Run: headless pygame with SDL's dummy video driver; simulated clock (each Clock.tick advances the game by its frame time, no real sleeping); random seed 0; keys injected as events and as key.get_pressed() state; mouse plan: one left click at the window centre at the start of phase 2, then a move to the lower-right quarter at the start of phase 3.
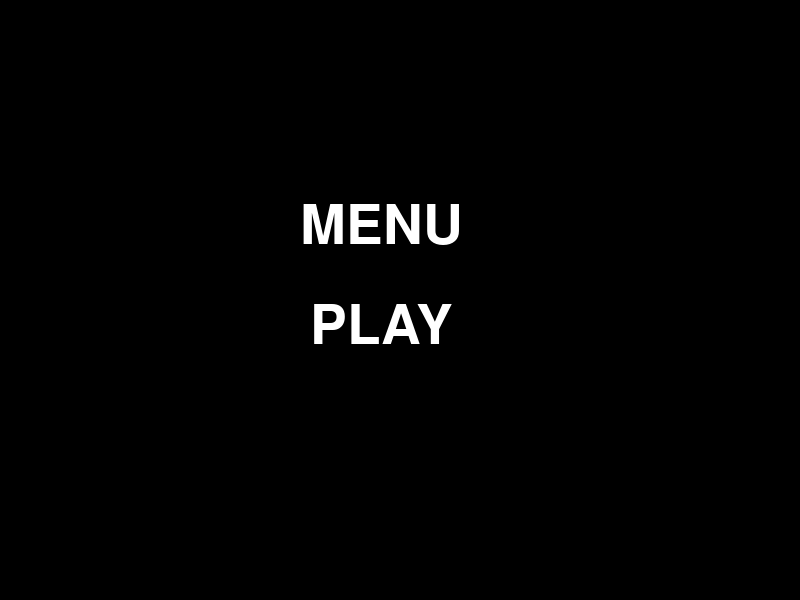
Frame 1 of 4 · flips 1–60 · no input
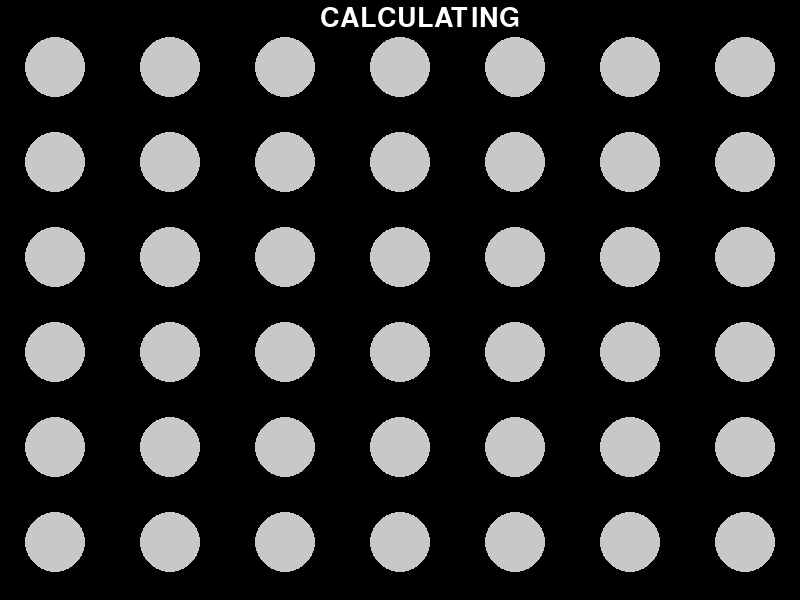
Frame 2 of 4 · flips 61–180 · clicked the window centre · tapped SPACE, RETURN · held RIGHT (→), D
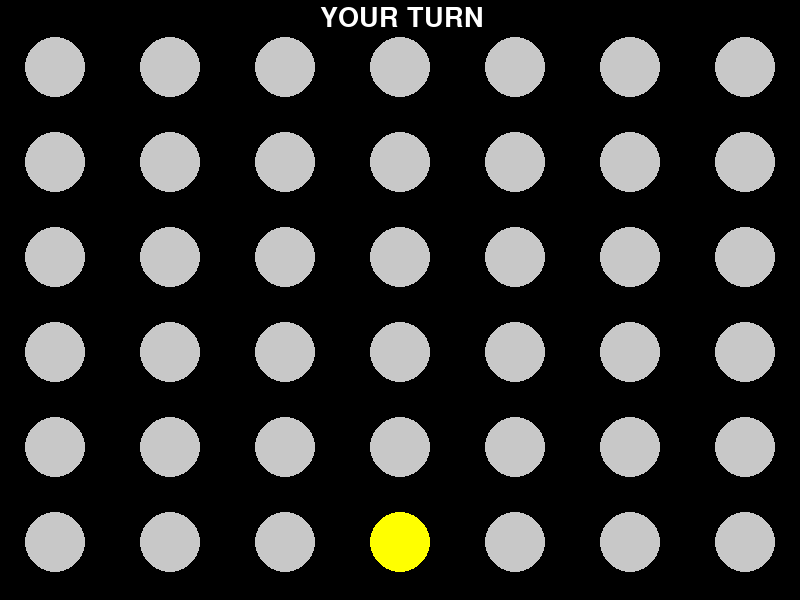
Frame 3 of 4 · flips 181–300 · moved the mouse to the lower-right quarter · held DOWN (↓), S
Frame 4 of 4 · flips 301–420 · held LEFT (←), A, UP (↑), W · screen unchanged from frame 3, image omitted

The pygame program that drew these frames:

#import the required libraries and functions (pygame library used for the interface)
import pygame, sys
import time
import random
import math
from pygame.locals import * 

#starttime=time.time()

global discs
discs = []

#initialize the imported pygame modules
pygame.init()
#set the ingame clock
global clock
clock = pygame.time.Clock()

#define all used colors
global light_grey,black,bg_color,red,yellow
light_grey = (200,200,200)
black = (0,0,0)
bg_color = (200,200,200)
red = (255,0,0)
yellow = (255,255,0)

#define the screen settings
screen_width = 800
screen_height = 600
global screen
screen = pygame.display.set_mode((screen_width,screen_height))

#set the caption, the playfield and discspeed
pygame.display.set_caption('Connect 4')
field = pygame.Rect(0, 0, 1200,330)
field2 = pygame.Rect(0, 0, 1200,330)

disc_speed_y = 8

#set the font
font = pygame.font.SysFont(None, 60)


#standard function to draw text in pygames (Source: https://pastebin.com/XDQyDZUd)
def draw_text(text, color, surface, x, y,size):

    font = pygame.font.SysFont(None, size)

    textobj = font.render(text, 1, color)

    textrect = textobj.get_rect()

    textrect.topleft = (x, y)

    surface.blit(textobj, textrect)

#function to create a simple menu (Source: https://pastebin.com/XDQyDZUd)
def menu():
    
    while True:
        screen.fill((0,0,0))      
      
        #get the current mouse position (x and y-axis)
        mx, my = pygame.mouse.get_pos()
        #create the play button 
        button_1 = pygame.Rect(310, 300, 200, 50)
        
        #create the game menu text
        draw_text('PLAY', (255, 255, 255), screen, 310, 300,80)

        #draw_text('INSTRUCTIONS',  (255, 255, 255), screen, 190, 400,80)

        draw_text('MENU', (255, 255, 255), screen, 300, 200,80) 
        #set click to False (to check later if the button was clicked)
        click = False
        #define the ingame events quit and mouseclick
        for event in pygame.event.get():

            if event.type == QUIT:

                pygame.quit()

                sys.exit()

            if event.type == MOUSEBUTTONDOWN:

                if event.button == 1:

                    click = True
        #check the current mouse position and if the button Play was clicked, if yes start the game  
        if button_1.collidepoint((mx, my)):

            if click:
                #draw the board (6x7 matrix) that is later used for the calculations
                global col1,col2,col3,col4,col5,col6,col7   
                col1,col2,col3,col4,col5,col6,col7  = [],[],[],[],[],[],[]
                global board
                board = [col1, col2, col3, col4, col5, col6, col7]       
                game()
        #update the screen
        pygame.display.update()
        #set framerate to max 60 fps
        clock.tick(60)

#create the function that runs the game
def game():
    
    print("Click on the column to drop the disc!")  
    #create the 42 discs and store them in a list
    global list_with_discs
    list_with_discs = []
    for i in range(0,43):
        list_with_discs.append(pygame.Rect(800, 700 , 7, 94))
        i=i+1

 
    #f checks if a wrong column was selected by the player
    global f
    f=0
    #t tracks the current disc
    global t
    t=0
    
    #define the players  (1 means coputer move and 0 means our move)
    global player
    player = False

    while True:
        
        #if all discs are used and there is no winner: end the game and print draw
        if t==42:

            print("Draw")
            screen.fill((0,0,0))
            draw_text('DRAW!',  (255, 255, 255), screen, 320, 300,60)
            pygame.display.flip()
            time.sleep(4)
            break    

        clock.tick(90)

 
        #defines the ingame events
        for event in pygame.event.get():
            #exit game
            if event.type == pygame.QUIT:

                pygame.quit()

                sys.exit()
            #click on the column to drop the disc
            elif event.type == pygame.MOUSEBUTTONDOWN:

                

                animation(t)
                #if the wrong column is selected, repeat the turn
                if f == 1:
                    t += 0
                #next turn
                else:            
                    t +=1
                    player = False

 
            #turn of the AI
            elif t%2 == 0:    
                player=True
                col, value = AI_opponent(board, 4, -math.inf, math.inf,False)
                
                animation(t, mouse_pos_x=col)
                
                
                t=t+1
        
             
        #draw the backgorund and playing field
        screen.fill(bg_color)
        pygame.draw.rect(screen,light_grey,field)                       

 
        #creates the yellow and red discs
        for i in range(0,43):
            if i % 2 == 1:
                pygame.draw.circle(screen,red,(list_with_discs[i][0],list_with_discs[i][1]),44)  

            else:
                pygame.draw.circle(screen,yellow,(list_with_discs[i][0],list_with_discs[i][1]),44)            
            i=i+1 


        #draws the grid and playing field
        circle()
        #scatter()     
        
        #if the game is over show the corresponding winning or losing screen 
        if check_game_end() == True:

            if player== True:  

                print("You lost !")

                screen.fill((0,0,0))

                draw_text('YOU LOST!',  (255, 255, 255), screen, 320, 300,60)

                pygame.display.flip()

                time.sleep(4)

 

            elif player== False:

                print("You won !")

                screen.fill((0,0,0))

                draw_text('YOU WON!',  (255, 255, 255), screen, 320, 300,60)

                pygame.display.flip()

                time.sleep(4)

            break

            

        # Updating the window to show whos turn it is

        if player ==True:

            draw_text('YOUR TURN',  (255, 255, 255), screen, 320, 5,40)

        else:

            draw_text('CALCULATING',  (255, 255, 255), screen, 320, 5,40) 
        
        pygame.display.flip()

#draws the physical playing field including the grid
def circle():
    #creates the black surface
    s = pygame.Surface((1200,600), pygame.SRCALPHA)   
    s.fill((0,0,0,255))  
    #draws 6 x 7 circles to create the grid                    
    x=-60
    y=-28
    for _ in range(7):
        x=x+115
        y=-28
        for _ in range(6):         
            y=y+95
            pygame.draw.circle(s,(255,255,255,0),(x,y),30)                         
    #draws our surface to the screen at the position 0,0
    screen.blit(s, (0,0))

#function that checks if there are 4 discs vertically, horizontally or diagonally, if that is the case the function returns True and the game is over
#-1  in the matrix stands for our discs and 1 for the opponents discs
def check_game_end():
  

    for x in range(6):

        for y in range(7):

            try:

                if (board[y][x] == -1 and board[y][x+1] == -1 and board[y][x+2] == -1 and board[y][x+3] == -1) or (board[y][x] == 1 and board[y][x+1] == 1 and board[y][x+2] == 1 and board[y][x+3] == 1):

                    return True

            except IndexError:

                next

    for x in range(6):

        for y in range(7):

            try:

                if (board[y][x] == -1 and board[y+1][x] == -1 and board[y+2][x] == -1 and board[y+3][x] == -1) or (board[y][x] == 1 and board[y+1][x] == 1 and board[y+2][x] == 1 and board[y+3][x] == 1):

                    return True

            except IndexError:

                next

    for x in range(6):

        for y in range(7):

            try:

                if (board[y][x] == -1 and board[y+1][x+1] == -1 and board[y+2][x+2] == -1 and board[y+3][x+3] == -1) or (board[y][x] == 1 and board[y+1][x+1] == 1 and board[y+2][x+2] == 1 and board[y+3][x+3] == 1):

                    return True

            except IndexError:

                next

    for x in range(6):

        for y in range(7):

            try:

                if (board[y][x] == -1 and board[y-1][x+1] == -1 and board[y-2][x+2] == -1 and board[y-3][x+3] == -1) or (board[y][x] == 1 and board[y-1][x+1] == 1 and board[y-2][x+2] == 1 and board[y-3][x+3] == 1):

                    return True

            except IndexError:

                next  
#function that checks the current mouseposition and drops the dics in the corresponding column
def animation(disc_number, mouse_pos_x = 0):
    #f (failure) is set to 1 when a column that already contains 6 discs is clicked
    global f
    f = 0
    #checks if a cloumn was clicked
    global successful
    successful = False
    #if it is our turn get the current mouse position 
    if disc_number%2 == 1:
        mouse_pos_x=pygame.mouse.get_pos()
        mouse_pos_x= mouse_pos_x[0]
    else:
        pass
    #checks if the column contains less than 6 discs and dropps the disc in the corresponding column
    if mouse_pos_x <115 and len(col1) <6:

        draw(58,disc_number,col1)
        successful = True                          
          
    elif mouse_pos_x <230 and mouse_pos_x>115 and len(col2) <6:

        draw(173,disc_number,col2)
        successful = True
       
    elif mouse_pos_x <345 and mouse_pos_x>230 and len(col3) <6:

        draw(288,disc_number,col3)
        successful = True  

    elif mouse_pos_x <460 and mouse_pos_x>345 and len(col4) <6:

        draw(403,disc_number,col4)         
        successful = True

    elif mouse_pos_x <575 and mouse_pos_x>460 and len(col5) <6:

        draw(518,disc_number,col5)  
        successful = True

    elif mouse_pos_x <690 and mouse_pos_x>575 and len(col6) <6:

        draw(633,disc_number,col6)           
        successful = True

    elif mouse_pos_x <805 and mouse_pos_x>690 and len(col7) <6:

        draw(748,disc_number,col7)
        successful = True
    #sets the variable f (failure) to 1 if a column that already contains 6 discs was clicked
    else:
        f =1                 
        successful = True 

#function that dynamically draws  the dropped discs
def draw(position, disc_number,col):

    discs = list_with_discs[0:disc_number]
    #if a disc is dropped by the player a -1 is added to the board otherwise a 1 (used in other functions to check who won the game)
    if disc_number%2 == 1:    
        col.append(-1)
    else:
        col.append(1)
    #gets the current position form the disc
    list_with_discs[disc_number][0] = position
    #sets the y of the disc to zero as they are released from the top of the board
    list_with_discs[disc_number].y = 0 

    #while the disc has not reached the bottom
    while list_with_discs[disc_number].bottom < field.bottom+305:              
        #check for the first disc
        if disc_number >=1:
            #as long as the disc has not touched another disc y is increased 
            if  list_with_discs[disc_number].collidelist(discs) == -1:              
                pygame.draw.circle(screen,light_grey,(list_with_discs[disc_number][0],list_with_discs[disc_number][1]),50)    
                list_with_discs[disc_number].y += disc_speed_y

                #draws a red disc if its our turn and otherwise a yellow disc
                if disc_number % 2 ==1:              
                    pygame.draw.circle(screen,red,(list_with_discs[disc_number][0],list_with_discs[disc_number][1]),50) 
                    circle()
                else:
                    
                    pygame.draw.circle(screen,yellow,(list_with_discs[disc_number][0],list_with_discs[disc_number][1]),50) 
                    circle()                     
                pygame.display.flip()                                             
            #if the disc has touched another disc: break the loop and stop the disc at its current position
            else:
                
                list_with_discs[disc_number].y -= disc_speed_y                     
                break

        #for the first disc we only need to stop the drop when it reaches the bottom
        else:
            list_with_discs[disc_number][0] = position               
            pygame.draw.circle(screen,light_grey,(list_with_discs[disc_number][0],list_with_discs[disc_number][1]),50)    
            list_with_discs[disc_number].y += disc_speed_y
            pygame.draw.circle(screen,red,(list_with_discs[disc_number][0],list_with_discs[disc_number][1]) ,50)
            circle()
            pygame.display.flip()

#function that checks all possible moves and removes the moves that lead to a win for the player in the next move
def possible_moves_func():
    moves=[]
    for i in range(7):
        if len(board[i]) < 6:
            moves.append(i)
    
    for i in range(7):
        if len(moves) >1:
            if len(board[i]) < 6:
                board[i].append(1)
                board[i].append(-1)
                if player_win(board) == True:
                    del board[i][-1]
                    del board[i][-1]
                    moves.remove(i)               
                else:
                    del board[i][-1]
                    del board[i][-1]
            

    return moves

#function that evaluates and scores all simulated positions by the minimax function:
#Connect 3 (vertically, horizontally or diagonally): +5
#Middle column: +20
#Opponent connects 3: -10
#Connect 2 (vertically, horizontally or diagonally): +3
#Some combinations of Connect 3 with gaps in between: +5

def scoring(board_copy):
    scoring = 0
    try:
        for x in range(6):
            if (board_copy[3][x] ==1):
                scoring+=20
    except IndexError:
            next

    for x in range(6):
        for y in range(7):
            try:
                if (board[y][x] == 1 and board[y][x+1] == 1 and board[y][x+2] == 1):
                    scoring+=5
                if (board[y][x] == 1 and board[y+1][x] == 1 and board[y+2][x] == 1):
                    scoring+=5
                if (board[y][x] == 1 and board[y+1][x+1] == 1 and board[y+2][x+2] == 1):
                    scoring+=5   
                if (board[y][x] ==1 and board[y-1][x+1] ==1 and board[y-2][x+2] == 1):
                    scoring+=5
                if (board[y][x] == 1 and board[y][x+1] == 1  and board[y][x+3] == 1):
                    scoring+=5
                if (board[y][x] == 1 and board[y+1][x] == 1 and board[y+3][x] == 1):
                    scoring+=5
                if (board[y][x] == 1 and board[y+1][x+1] == 1  and board[y+3][x+3] == 1):
                    scoring+=5   
                if (board[y][x] ==1 and board[y-1][x+1] ==1  and board[y-3][x+3] == 1):
                    scoring+=5
                if (board[y][x] == 1  and board[y][x+2] == 1 and board[y][x+3] == 1):
                    scoring+=5
                if (board[y][x] == 1  and board[y+2][x] == 1 and board[y+3][x] == 1):
                    scoring+=5
                if (board[y][x] == 1  and board[y+2][x+2] ==1 and board[y+3][x+3] == 1):
                    scoring+=5    
                if (board[y][x] ==1  and board[y-2][x+2] == 1 and board[y-3][x+3] == 1):
                    scoring+=5
                if (board[y][x] == 1 and board[y][x+1] == 1):
                   scoring+=3
                if (board[y][x] == 1 and board[y+1][x] == 1):
                    scoring+=3
                if (board[y][x] == 1 and board[y+1][x+1] == 1):
                    scoring+=3
                if (board[y][x] ==1 and board[y-1][x+1] ==1):
                    scoring+=3
                if (board[y][x] == -1 and board[y][x+1] == -1 and board[y][x+2] == -1):
                    scoring-=10
                if (board[y][x] == -1 and board[y+1][x] == -1 and board[y+2][x] == -1):
                    scoring-=10
                if (board[y][x] == -1 and board[y+1][x+1] == -1 and board[y+2][x+2] == -1):
                    scoring-=10   
                if (board[y][x] ==-1 and board[y-1][x+1] ==-1 and board[y-2][x+2] == -1):
                    scoring-=10
            except IndexError:
                next
    
    return scoring




#function that creates our AI to play against
def AI_opponent(board, depth,alpha, beta, maximizingPlayer):
    #z is the x-axis value and refers to the column in which we drop the disc
    
    #Check1: Check whether we can connect 4 and drop the disc in that column (simulate our 7 possible moves and use the check_game_end function)
    z =100
    for i in range(7):
        if len(board[i]) < 6:
            board[i].append(1)
            if check_game_end() == True:
                del board[i][-1]          
                return z,0             
            else:
                del board[i][-1]
        z+=115 

    #Check2: Check whether the opponent can connect 4 and prevent that if possible (simulate the opponents 7 possible moves and use the check_game_end function)
    z =100
    for i in range(7):
        if len(board[i]) < 6:
            board[i].append(-1)
            if check_game_end() == True:
                del board[i][-1]
                return z,0               
            else:
                del board[i][-1]
        z+=115
        
  
    
    #implementation of the minimax algorithm acording to https://en.wikipedia.org/wiki/Minimax#Pseudocode and ps://github.com/KeithGalli/Connect4-Python/blob/master/connect4_with_ai.py
    columns_x_values =[100,200,300,400,500,600,700]
    possible_moves = possible_moves_func()
    if depth == 0 or check_game_end()==True: 
        if check_game_end()==True:
            if opponent_win(board)==True:
                return (None,10000000000)
            elif player_win(board) == True:
                return (None,-1000000)
            else:
                
                return (random.choice(possible_moves),0)
            #return (None,0)
        else:
            
            return (None,scoring(board))
            

    if maximizingPlayer==False:
        value = -math.inf
        column = random.choice(possible_moves)
        for col in possible_moves:
            board2 = board.copy()
            board2[col].append(1)
            new_score = AI_opponent(board2, depth-1,alpha, beta, True)[1]
            
            if new_score > value:
                value= new_score
                column=col
            del board2 [col][-1]
            alpha = max(alpha, value)
            if alpha >= beta:
                break
             
        return columns_x_values[column],value
    else:
        value = math.inf
        column = random.choice(possible_moves)
        for col in possible_moves:
            board2 = board.copy()
            board2[col].append(-1)
            new_score = AI_opponent(board2, depth-1,alpha,beta, False)[1]
            
            if new_score < value:
                value= new_score
                column=col
            del board2 [col][-1]
            beta = min(beta, value)
            if alpha >= beta:
                break 
            
        
        return columns_x_values[column],value
         

#function that checks if the player has  4 discs vertically, horizontally or diagonally; if that is the case the function returns True and the game is over
def opponent_win(board):

    for x in range(6):
        for y in range(7):
            try:
                if (board[y][x] == 1 and board[y][x+1] == 1 and board[y][x+2] == 1 and board[y][x+3] == 1):
                    return True

            except IndexError:
                next

    for x in range(6):
        for y in range(7):
            try:
                if (board[y][x] == 1 and board[y+1][x] == 1 and board[y+2][x] == 1 and board[y+3][x] == 1):
                    return True

            except IndexError:
                next

    for x in range(6):
        for y in range(7):
            try:
                if (board[y][x] == 1 and board[y+1][x+1] == 1 and board[y+2][x+2] == 1 and board[y+3][x+3] == 1):
                    return True

            except IndexError:
                next

    for x in range(6):

        for y in range(7):
            try:
                if (board[y][x] ==1 and board[y-1][x+1] ==1 and board[y-2][x+2] == 1 and board[y-3][x+3] == 1):
                    return True

            except IndexError:
                next

#function that checks if the opponent has  4 discs vertically, horizontally or diagonally; if that is the case the function returns True and the game is over
def player_win(board):

    for x in range(6):
        for y in range(7):
            try:
                if (board[y][x] == -1 and board[y][x+1] == -1 and board[y][x+2] == -1 and board[y][x+3] == -1):
                    return True
                    

            except IndexError:
                next

    for x in range(6):
        for y in range(7):
            try:
                if (board[y][x] == -1 and board[y+1][x] == -1 and board[y+2][x] == -1 and board[y+3][x] == -1):
                    return True
                    

            except IndexError:
                next

    for x in range(6):
        for y in range(7):
            try:
                if (board[y][x] == -1 and board[y+1][x+1] == -1 and board[y+2][x+2] == -1 and board[y+3][x+3] == -1):
                    return True
                    

            except IndexError:
                next

    for x in range(6):

        for y in range(7):
            try:
                if (board[y][x] ==-1 and board[y-1][x+1] ==-1 and board[y-2][x+2] == -1 and board[y-3][x+3] == -1):
                    return True
                    

            except IndexError:
                next



#runs the game by calling the menu function
menu()
